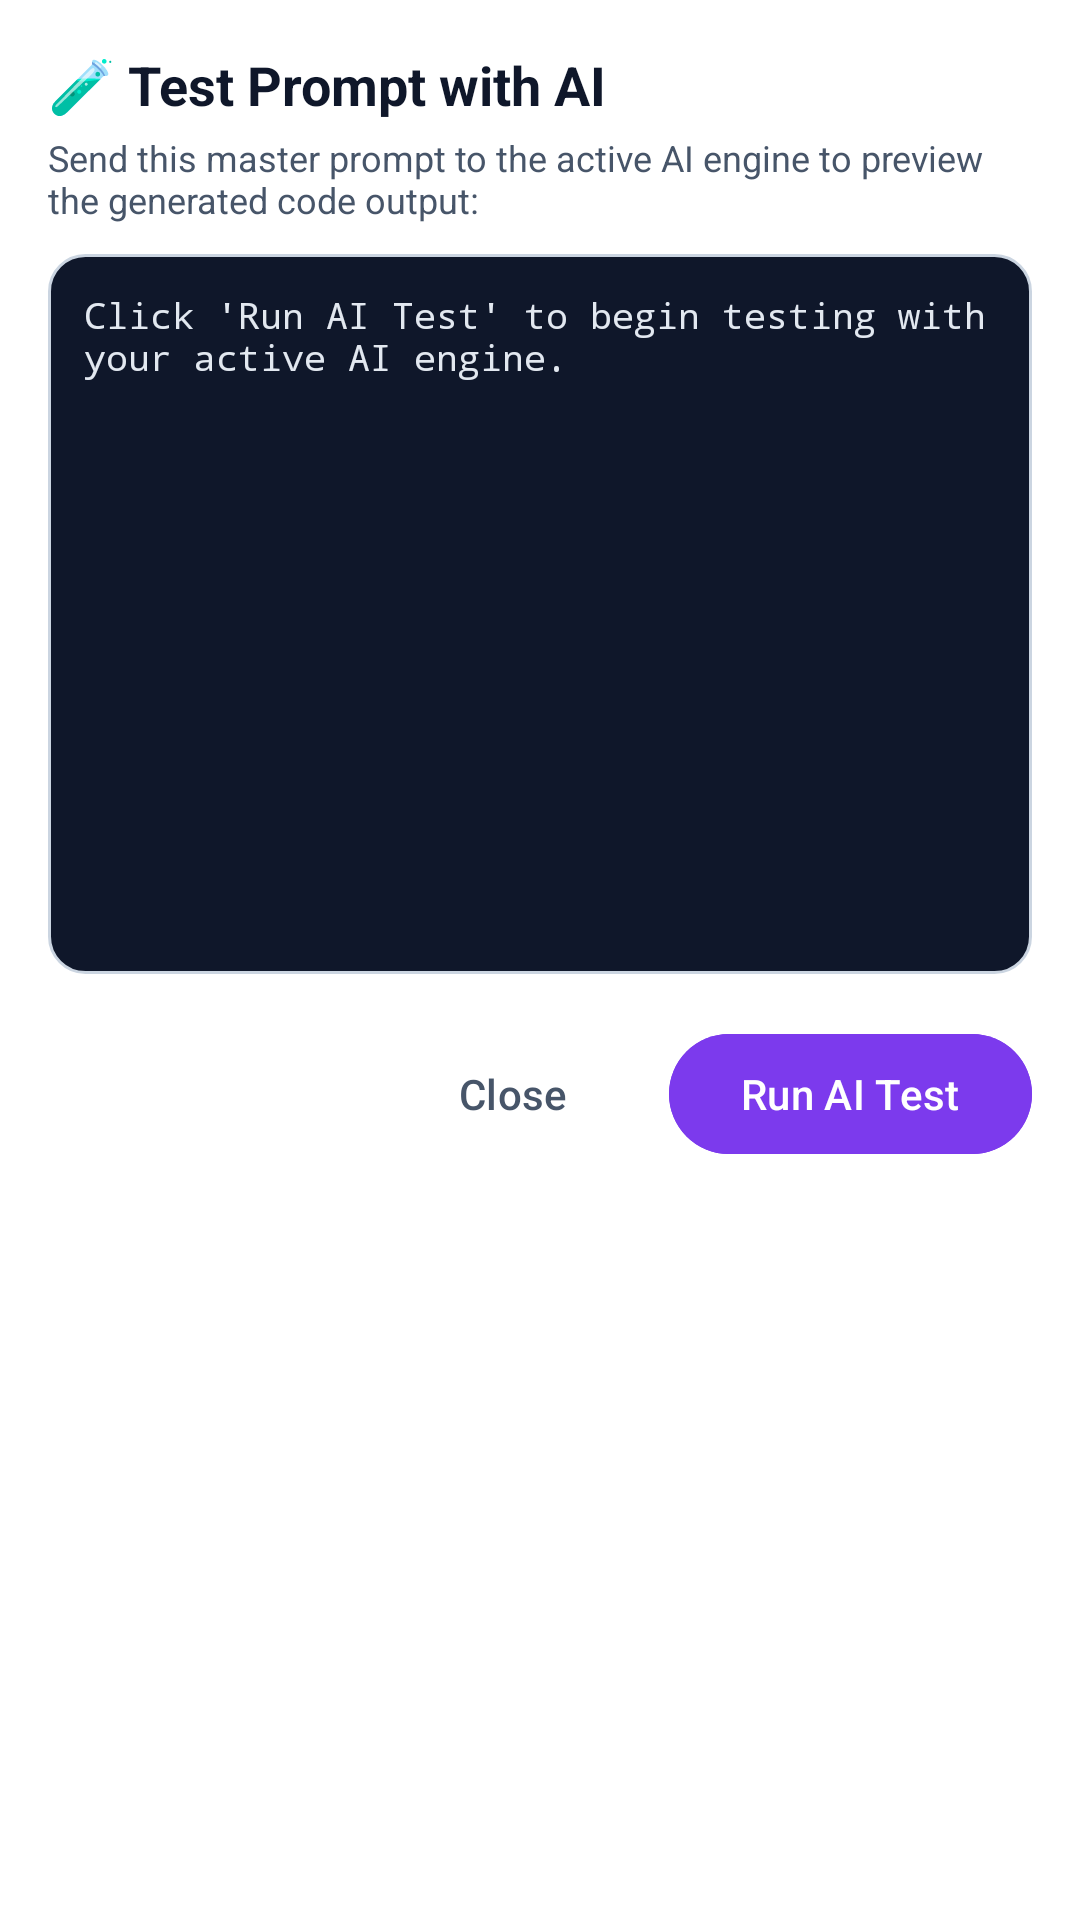

Layout XML and referenced resources for this Android screen:
<!-- AndroidManifest.xml: application theme Theme.MasterPromptGenerator -->
<!-- res/layout/dialog_ai_tester.xml -->
<?xml version="1.0" encoding="utf-8"?>
<LinearLayout xmlns:android="http://schemas.android.com/apk/res/android"
    xmlns:app="http://schemas.android.com/apk/res-auto"
    android:layout_width="match_parent"
    android:layout_height="wrap_content"
    android:background="@color/surface_card"
    android:orientation="vertical"
    android:padding="16dp">

    <TextView
        android:layout_width="wrap_content"
        android:layout_height="wrap_content"
        android:text="🧪 Test Prompt with AI"
        android:textColor="@color/text_primary"
        android:textSize="18sp"
        android:textStyle="bold" />

    <TextView
        android:layout_width="wrap_content"
        android:layout_height="wrap_content"
        android:layout_marginTop="4dp"
        android:text="Send this master prompt to the active AI engine to preview the generated code output:"
        android:textColor="@color/text_secondary"
        android:textSize="12sp" />

    <ProgressBar
        android:id="@+id/pbTesterLoading"
        android:layout_width="32dp"
        android:layout_height="32dp"
        android:layout_gravity="center"
        android:layout_marginVertical="16dp"
        android:indeterminateTint="@color/primary"
        android:visibility="gone" />

    <androidx.core.widget.NestedScrollView
        android:id="@+id/scrollTesterOutput"
        android:layout_width="match_parent"
        android:layout_height="240dp"
        android:layout_marginTop="10dp"
        android:background="@drawable/bg_code_box"
        android:padding="12dp">

        <TextView
            android:id="@+id/tvTesterOutput"
            android:layout_width="match_parent"
            android:layout_height="wrap_content"
            android:fontFamily="monospace"
            android:text="Click 'Run AI Test' to begin testing with your active AI engine."
            android:textColor="@color/code_text"
            android:textSize="12sp" />
    </androidx.core.widget.NestedScrollView>

    <LinearLayout
        android:layout_width="match_parent"
        android:layout_height="wrap_content"
        android:layout_marginTop="16dp"
        android:gravity="end"
        android:orientation="horizontal">

        <com.google.android.material.button.MaterialButton
            android:id="@+id/btnTesterClose"
            style="@style/Widget.Material3.Button.TextButton"
            android:layout_width="wrap_content"
            android:layout_height="wrap_content"
            android:text="Close"
            android:textColor="@color/text_secondary" />

        <com.google.android.material.button.MaterialButton
            android:id="@+id/btnTesterRun"
            android:layout_width="wrap_content"
            android:layout_height="wrap_content"
            android:layout_marginStart="8dp"
            android:backgroundTint="@color/primary"
            android:text="Run AI Test"
            android:textAllCaps="false"
            android:textColor="@color/on_primary" />
    </LinearLayout>

</LinearLayout>
<!-- resources referenced by this layout -->
<resources>
  <color name="code_text">#E2E8F0</color>
  <color name="on_primary">#FFFFFF</color>
  <color name="primary">#7C3AED</color>
  <color name="surface_card">#FFFFFF</color>
  <color name="text_primary">#0F172A</color>
  <color name="text_secondary">#475569</color>
  <!-- drawable bg_code_box (drawable) -->
  <?xml version="1.0" encoding="utf-8"?>
  <shape xmlns:android="http://schemas.android.com/apk/res/android"
      android:shape="rectangle">
      <solid android:color="@color/code_background" />
      <stroke
          android:width="1dp"
          android:color="@color/border" />
      <corners android:radius="12dp" />
  </shape>
  <style name="Theme.MasterPromptGenerator" parent="Theme.Material3.DayNight.NoActionBar">
          <item name="colorPrimary">@color/primary</item>
          <item name="colorOnPrimary">@color/on_primary</item>
          <item name="colorPrimaryContainer">@color/primary_container</item>
          <item name="colorSecondary">@color/secondary</item>
          <item name="colorOnSecondary">@color/on_secondary</item>
          <item name="android:statusBarColor">@color/background</item>
          <item name="android:windowLightStatusBar">true</item>
          <item name="android:navigationBarColor">@color/background</item>
          <item name="android:windowBackground">@color/background</item>
      </style>
  <color name="code_background">#0F172A</color>
  <color name="border">#CBD5E1</color>
  <color name="primary_container">#EDE9FE</color>
  <color name="secondary">#0891B2</color>
  <color name="on_secondary">#FFFFFF</color>
  <color name="background">#F8FAFC</color>
</resources>
